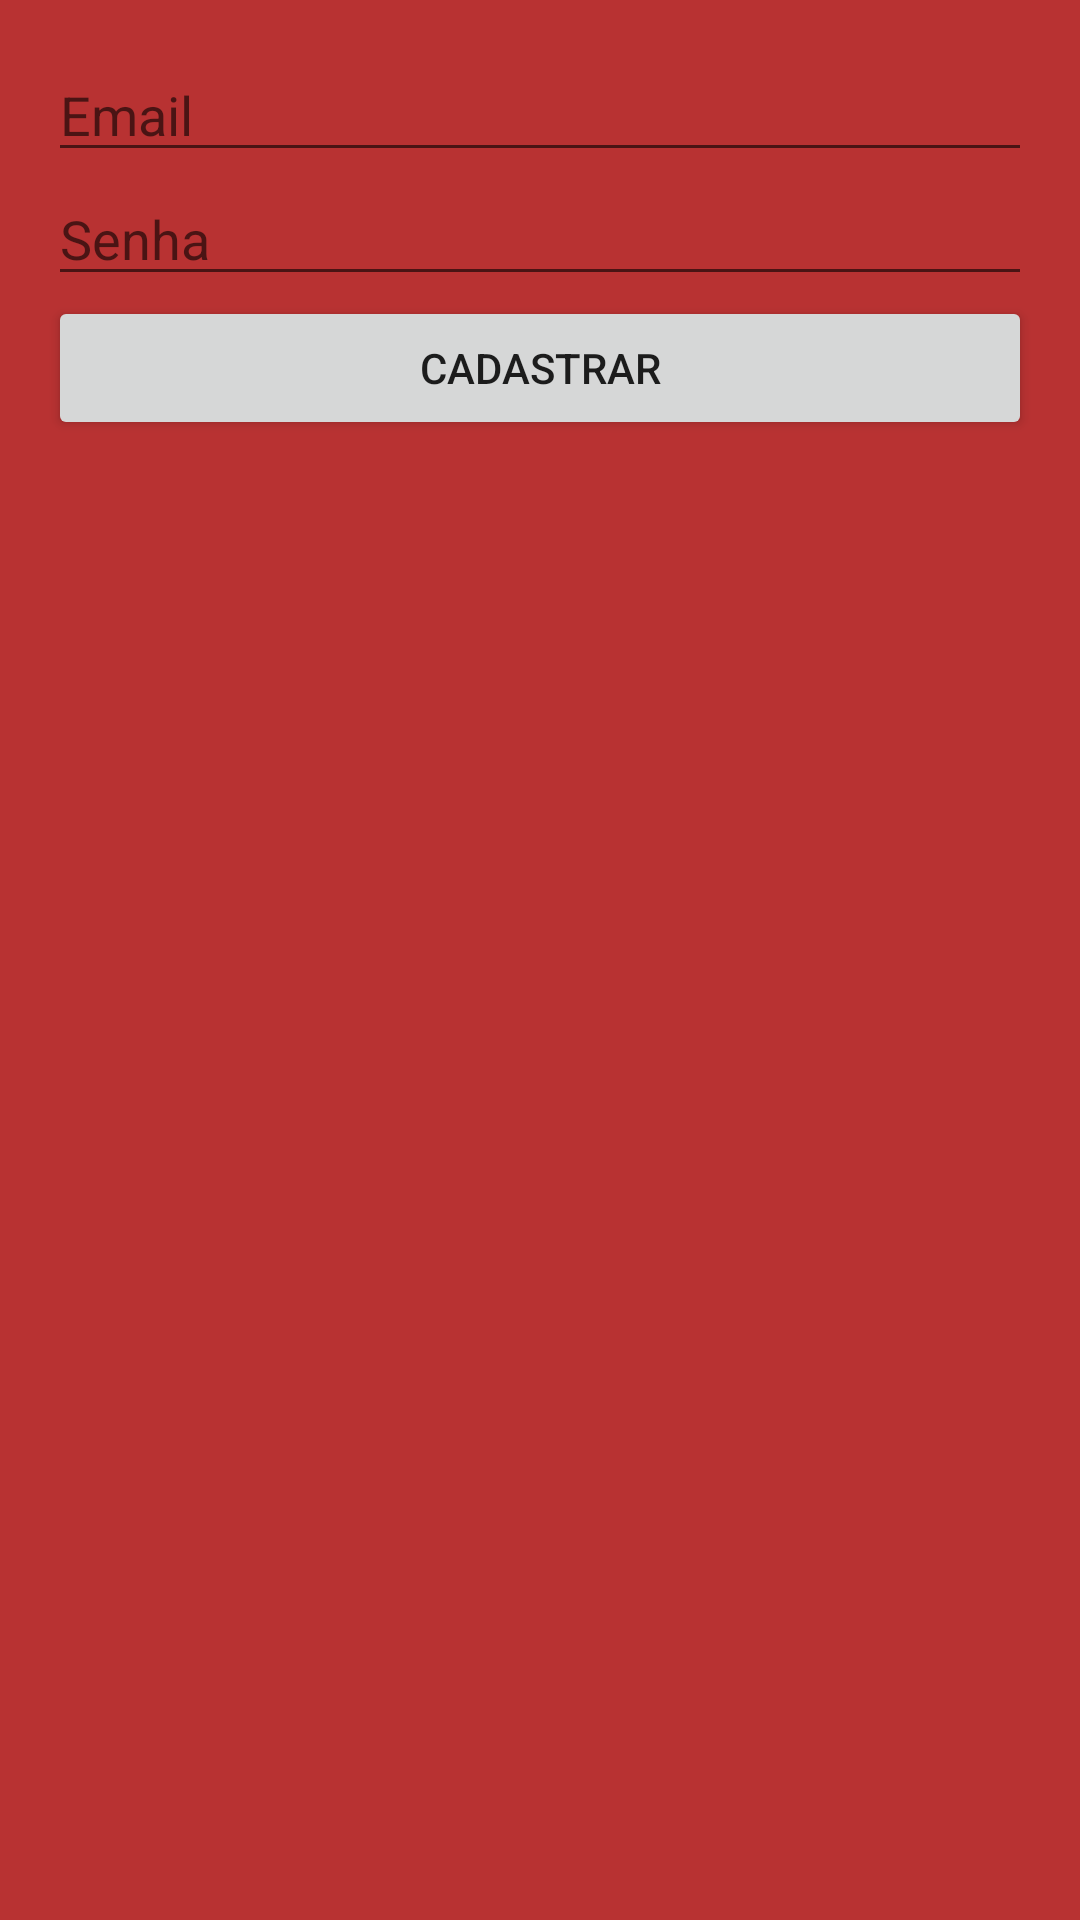

Here is an Android app screen rendered from its layout file. Give the layout XML and the strings, colors and styles it references.
<!-- AndroidManifest.xml: application theme Theme.Trab1ProgMov -->
<!-- res/layout/activity_register.xml -->
<?xml version="1.0" encoding="utf-8"?>
<LinearLayout xmlns:android="http://schemas.android.com/apk/res/android"
    android:layout_width="match_parent"
    android:layout_height="match_parent"
    android:orientation="vertical"
    android:padding="16dp">

    <EditText
        android:id="@+id/editTextEmail"
        android:layout_width="match_parent"
        android:layout_height="wrap_content"
        android:hint="Email" />

    <EditText
        android:id="@+id/editTextPassword"
        android:layout_width="match_parent"
        android:layout_height="wrap_content"
        android:hint="Senha"
        android:inputType="textPassword" />

    <Button
        android:id="@+id/buttonRegister"
        android:layout_width="match_parent"
        android:layout_height="wrap_content"
        android:text="Cadastrar" />

</LinearLayout>
<!-- resources referenced by this layout -->
<resources>
  <style name="Theme.Trab1ProgMov" parent="Theme.MaterialComponents.DayNight.DarkActionBar.Bridge">
          
          <item name="colorPrimary">@color/background_melancia</item>
          <item name="colorPrimaryVariant">@color/black</item>
          <item name="colorOnPrimary">@color/black</item>
          
          <item name="colorSecondary">@color/background_melancia</item>
          <item name="colorSecondaryVariant">@color/teal_200</item>
          <item name="colorOnSecondary">@color/black</item>
          
          <item name="android:navigationBarColor">@android:color/transparent</item>
          <item name="android:statusBarColor">?attr/colorPrimary</item>
          <item name="android:windowBackground">@color/background_melancia</item>
          
          <item name="bottomNavigationStyle">@style/Widget.App.BottomNavigationView</item>
      </style>
  <color name="background_melancia">#FFB83232</color>
  <color name="black">#FF000000</color>
  <color name="teal_200">#FF03DAC5</color>
  <style name="Widget.App.BottomNavigationView" parent="Widget.MaterialComponents.BottomNavigationView.Colored">
          <item name="materialThemeOverlay">@style/ThemeOverlay.App.BottomNavigationView</item>
      </style>
  <style name="ThemeOverlay.App.BottomNavigationView" parent="">
          <item name="colorPrimary">@color/navbar_melancia</item>
          <item name="colorOnPrimary">@color/black</item>
      </style>
  <color name="navbar_melancia">#FF3BF56F</color>
</resources>
